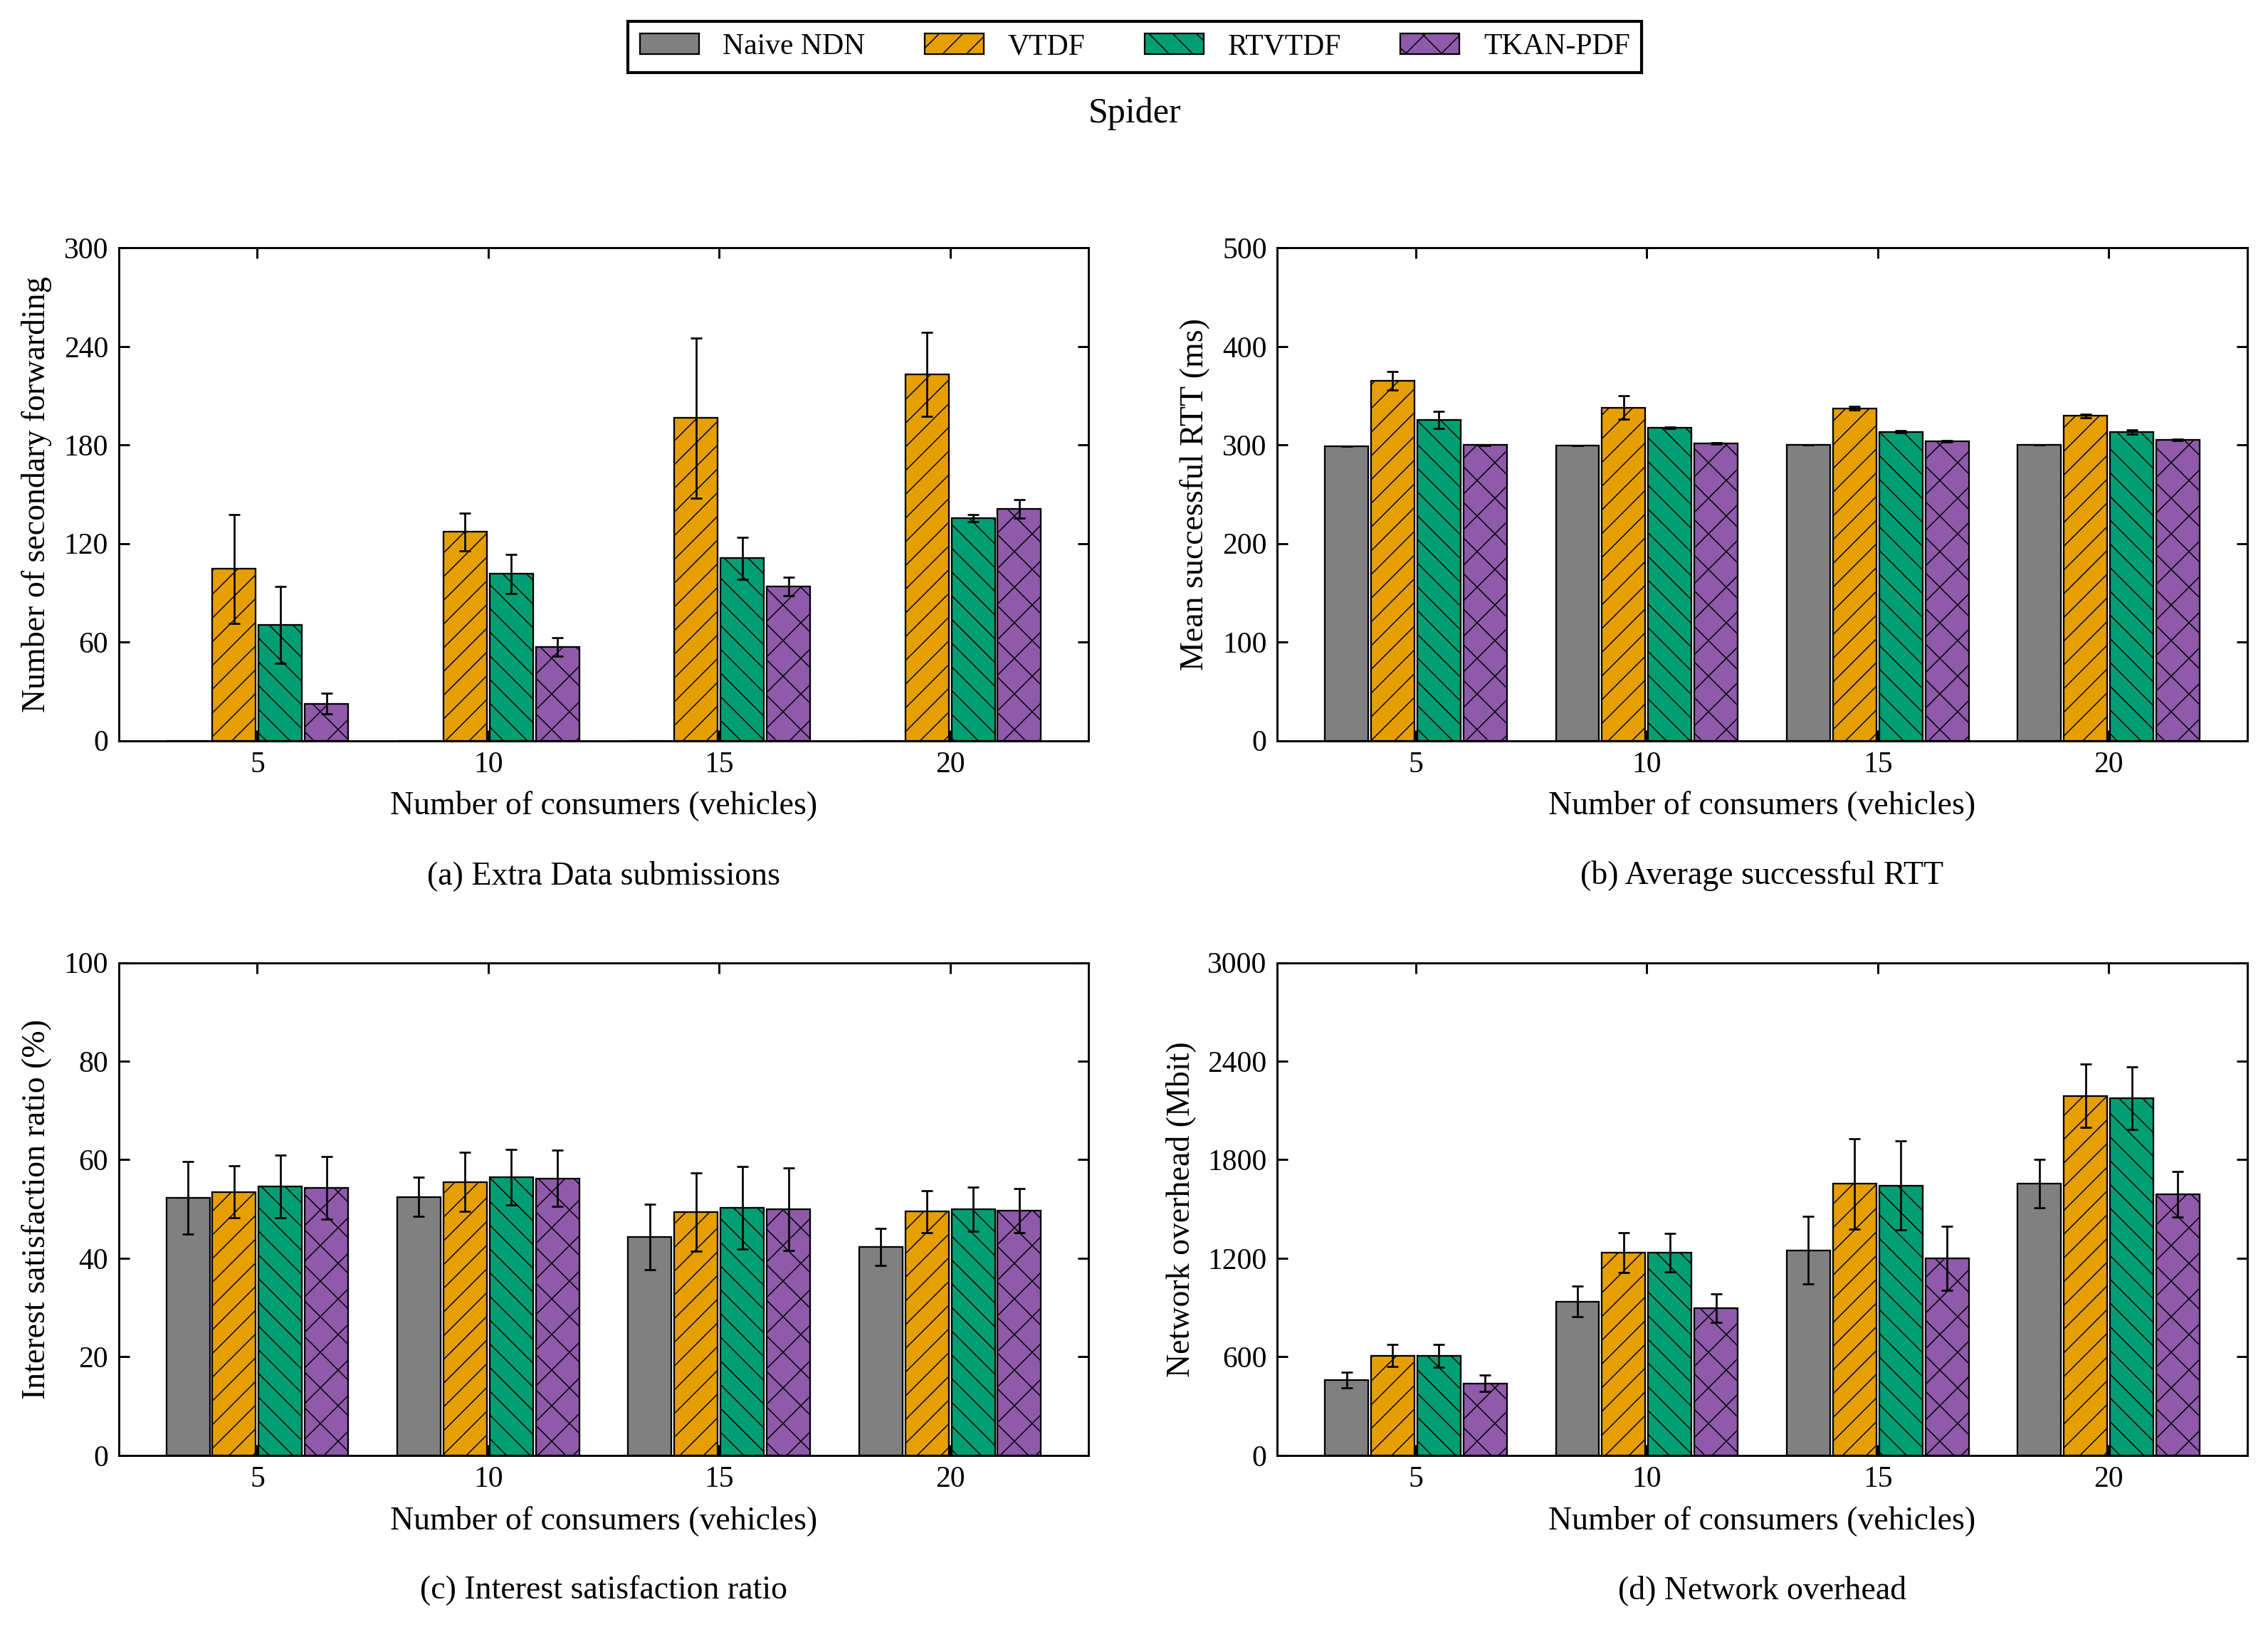

This figure's Python source:
#!/usr/bin/env python3
# -*- coding: utf-8 -*-
"""11_消费者数量_蜘蛛网：单场景四指标图，只使用本文件内嵌数值。

来源：paper-figures-followup-20261026/figures-paper-20261026/source-tables/aggregate.json。
数值已与 paper-editable-20261028 的对应单图逐项核对。
只需要 numpy / matplotlib，不读取其他脚本、原始数据或模型，不启动仿真或训练。
"""

from pathlib import Path
import math
import matplotlib
matplotlib.use("Agg")
import matplotlib.pyplot as plt
from matplotlib.patches import Patch
from matplotlib.ticker import MaxNLocator
import numpy as np

# ========= 可编辑的外观参数 =========
FONT_FAMILY = "Liberation Serif"
FONT_SIZE = 11
FIGSIZE = (10.8, 7.7)
DPI = 300
ALGORITHMS = ("Naive NDN", "VTDF", "RTVTDF", "TKAN-PDF")
COLORS = ("#808080", "#E69F00", "#009E73", "#8E5AA9")
HATCHES = ("", "///", "\\\\\\", "xx")
GROUP_WIDTH = 0.8
LEGEND_COLUMNS = 4
# 内部X位置为0、1、2……，刻度标签取自末尾DATA["xlabels"]。
X_LIM = None
# 指标依次为额外Data应用提交、成功RTT、兴趣满足率、NDN L3网络负载。
# None自动覆盖完整柱高与SD端点；也可将某项改为(lower, upper)及刻度列表。
Y_LIMS = (None, None, None, None)
Y_TICKS = (None, None, None, None)
FIGURE_ID = '11_消费者数量_蜘蛛网'
SCENE = 'spidermap'
SCENE_LABEL = 'Spider'
SCAN = 'vehicles'
SOURCE_SCAN = 'vehicles'
METRICS = ('extra_data_app_attempts', 'mean_success_rtt_ms', 'isr_percent', 'network_mbit')
RELATED_FIGURES = ()
MEASUREMENT_SECONDS = 120


def setup_style():
    """衬线字体、固定四算法颜色、黑边纹理及向内刻度。"""
    plt.rcParams.update({
        "font.family": "serif", "font.serif": [FONT_FAMILY], "font.size": FONT_SIZE,
        "axes.labelsize": FONT_SIZE, "axes.titlesize": FONT_SIZE + 1,
        "axes.linewidth": .7, "axes.grid": False,
        "xtick.labelsize": FONT_SIZE - 1, "ytick.labelsize": FONT_SIZE - 1,
        "xtick.direction": "in", "ytick.direction": "in",
        "xtick.top": True, "ytick.right": True,
        "xtick.major.width": .7, "ytick.major.width": .7,
        "legend.fontsize": FONT_SIZE - 1, "legend.frameon": True,
        "legend.fancybox": False, "legend.edgecolor": "black", "legend.framealpha": 1,
        "hatch.linewidth": .35, "pdf.fonttype": 42, "ps.fonttype": 42,
        "svg.fonttype": "path", "savefig.facecolor": "white"})


def automatic_y_limits(series, percent=False):
    """覆盖完整均值±SD；保留负误差端点，百分比至少展示0～100。"""
    endpoints = [0.0]
    for item in series:
        for point in item["points"]:
            mean, sd = point["estimate"], point["run_sd"]
            if mean is None:
                continue
            error = sd if sd is not None else 0.0
            endpoints.extend((mean - error, mean + error))
    lower, upper = min(endpoints), max(endpoints)
    if percent and lower >= 0 and upper <= 100:
        return (0.0, 100.0)
    upper = max(100.0, upper) if percent else upper
    span = upper - lower
    if span <= 0:
        return (0.0, 1.0)
    lower = lower - span * .06 if lower < 0 else 0.0
    upper += span * .08
    target = (upper - lower) / 5.0
    magnitude = 10.0 ** math.floor(math.log10(target))
    step = next(value * magnitude for value in (1, 2, 2.5, 5, 10)
                if value * magnitude >= target)
    return (math.floor(lower / step) * step, math.ceil(upper / step) * step)


def validate_data():
    """手工编辑后，错误维度、非有限值或负SD明确报错，None保持缺失语义。"""
    if len(DATA["panels"]) != 4 or tuple(p["metric"] for p in DATA["panels"]) != METRICS:
        raise ValueError("DATA must contain the four metrics in METRICS order")
    count = len(DATA["xlabels"])
    if not count:
        raise ValueError("DATA must include at least one x label")
    for panel in DATA["panels"]:
        if [item["strategy"] for item in panel["series"]] != list(range(4)):
            raise ValueError("Each panel must retain all four strategies in order")
        for item in panel["series"]:
            if len(item["points"]) != count:
                raise ValueError("Point count must match xlabels")
            for point in item["points"]:
                for key in ("estimate", "run_sd"):
                    value = point[key]
                    if value is not None and not math.isfinite(value):
                        raise ValueError(key + " must be finite or None")
                if point["run_sd"] is not None and point["run_sd"] < 0:
                    raise ValueError("run_sd must not be negative")


def draw_bars(ax, panel):
    positions = np.arange(len(DATA["xlabels"]), dtype=float)
    width = GROUP_WIDTH / len(ALGORITHMS)
    for item in panel["series"]:
        strategy = item["strategy"]
        x = positions + (strategy - 1.5) * width
        points = item["points"]
        present = [i for i, point in enumerate(points) if point["estimate"] is not None]
        ax.bar(x[present], [points[i]["estimate"] for i in present],
               width=width * .94, color=COLORS[strategy], edgecolor="black",
               linewidth=.55, hatch=HATCHES[strategy], label=ALGORITHMS[strategy], zorder=2)
        with_sd = [i for i in present if points[i]["run_sd"] is not None]
        if with_sd:
            ax.errorbar(x[with_sd], [points[i]["estimate"] for i in with_sd],
                        yerr=[points[i]["run_sd"] for i in with_sd], fmt="none",
                        ecolor="black", elinewidth=.65, capsize=2, capthick=.65, zorder=3)
        for i, point in enumerate(points):
            if point["estimate"] is None:
                ax.text(x[i], .015, "N/A", transform=ax.get_xaxis_transform(),
                        ha="center", va="bottom", rotation=90, fontsize=7)
    ax.set_xticks(positions)
    ax.set_xticklabels(["{:g}".format(value) for value in DATA["xlabels"]])


def draw():
    """创建2×2图；不保存、不更新其他图片。"""
    validate_data()
    setup_style()
    fig, axes = plt.subplots(2, 2, figsize=FIGSIZE)
    for index, (ax, panel) in enumerate(zip(axes.flat, DATA["panels"])):
        draw_bars(ax, panel)
        ax.set_xlim(X_LIM if X_LIM is not None else (-.6, len(DATA["xlabels"]) - .4))
        limits = Y_LIMS[index]
        if limits is None:
            limits = automatic_y_limits(panel["series"], panel["metric"] == "isr_percent")
        ax.set_ylim(limits)
        if Y_TICKS[index] is None:
            ax.yaxis.set_major_locator(MaxNLocator(nbins=5, min_n_ticks=3))
        else:
            ax.set_yticks(Y_TICKS[index])
        ax.set_ylabel(panel["ylabel"])
        ax.set_xlabel(DATA["xlabel"] + "\n\n({}) {}".format("abcd"[index], panel["title"]))
        ax.tick_params(direction="in", top=True, right=True, width=.7)
        ax.grid(False)
        for spine in ax.spines.values():
            spine.set_color("black")
            spine.set_linewidth(.7)
    handles = [Patch(facecolor=COLORS[i], edgecolor="black", linewidth=.55,
                     hatch=HATCHES[i], label=name) for i, name in enumerate(ALGORITHMS)]
    fig.legend(handles=handles, loc="upper center", ncol=LEGEND_COLUMNS,
               bbox_to_anchor=(.5, .995))
    fig.suptitle(SCENE_LABEL, y=.94, fontsize=FONT_SIZE + 1)
    fig.tight_layout(rect=(0, 0, 1, .925), pad=1.25, w_pad=2.4, h_pad=2.0)
    return fig


def save(fig):
    """仅覆盖本脚本旁同名PNG/SVG/PDF，三个格式渲染成功后替换。"""
    folder = Path(__file__).resolve().parent
    temporary = []
    try:
        for extension in ("png", "svg", "pdf"):
            target = folder / (FIGURE_ID + "." + extension)
            pending = folder / ("." + FIGURE_ID + ".pending." + extension)
            temporary.append((pending, target))
            fig.savefig(pending, format=extension, dpi=DPI, bbox_inches="tight")
        for pending, target in temporary:
            pending.replace(target)
    finally:
        plt.close(fig)
        for pending, _ in temporary:
            if pending.exists():
                pending.unlink()
    print("已更新：" + FIGURE_ID + "（PNG / SVG / PDF）", flush=True)


def main():
    save(draw())


# ========= 完整绘图数值：可直接编辑 =========
# estimate保留26图集的原中心值；run_sd是样本标准差，不是置信区间。
# 成功RTT仍按成功请求数加权，不重算为每轮均值的简单平均。
# None不可评价，0为真实零；每个points依次对应xlabels。
# 请求速率图仅把横轴由请求总数K换成全网K/120，不改变任何纵轴值。
DATA = {'scene': 'spidermap',
 'source_scan': 'vehicles',
 'source_xlabels': [5, 10, 15, 20],
 'xlabels': [5, 10, 15, 20],
 'xlabel': 'Number of consumers (vehicles)',
 'panels': [{'metric': 'extra_data_app_attempts',
             'title': 'Extra Data submissions',
             'ylabel': 'Number of secondary forwarding',
             'series': [{'strategy': 0,
                         'points': [{'estimate': 0.0, 'run_sd': 0.0},
                                    {'estimate': 0.0, 'run_sd': 0.0},
                                    {'estimate': 0.0, 'run_sd': 0.0},
                                    {'estimate': 0.0, 'run_sd': 0.0}]},
                        {'strategy': 1,
                         'points': [{'estimate': 104.5, 'run_sd': 33.23401871576773},
                                    {'estimate': 127.0, 'run_sd': 11.313708498984761},
                                    {'estimate': 196.5, 'run_sd': 48.79036790187178},
                                    {'estimate': 223.0, 'run_sd': 25.45584412271571}]},
                        {'strategy': 2,
                         'points': [{'estimate': 70.5, 'run_sd': 23.33452377915607},
                                    {'estimate': 101.5, 'run_sd': 12.020815280171307},
                                    {'estimate': 111.0, 'run_sd': 12.727922061357855},
                                    {'estimate': 135.5, 'run_sd': 2.1213203435596424}]},
                        {'strategy': 3,
                         'points': [{'estimate': 22.5, 'run_sd': 6.363961030678928},
                                    {'estimate': 57.0, 'run_sd': 5.656854249492381},
                                    {'estimate': 94.0, 'run_sd': 5.656854249492381},
                                    {'estimate': 141.0, 'run_sd': 5.656854249492381}]}]},
            {'metric': 'mean_success_rtt_ms',
             'title': 'Average successful RTT',
             'ylabel': 'Mean successful RTT (ms)',
             'series': [{'strategy': 0,
                         'points': [{'estimate': 298.86374005289997,
                                     'run_sd': 0.0012144539962867919},
                                    {'estimate': 299.54242747696946, 'run_sd': 0.1471544820258444},
                                    {'estimate': 300.27095385113313, 'run_sd': 0.18585669019010742},
                                    {'estimate': 300.21169051926296,
                                     'run_sd': 0.11099819408263958}]},
                        {'strategy': 1,
                         'points': [{'estimate': 365.39060040954456, 'run_sd': 9.336459760172056},
                                    {'estimate': 337.8673325388889, 'run_sd': 12.043755018088932},
                                    {'estimate': 337.096076214133, 'run_sd': 1.717894568720236},
                                    {'estimate': 329.71994995013057,
                                     'run_sd': 1.8202358317063254}]},
                        {'strategy': 2,
                         'points': [{'estimate': 325.73031438534355, 'run_sd': 8.673028543185628},
                                    {'estimate': 317.51167665711756, 'run_sd': 0.5415087866242794},
                                    {'estimate': 313.2629317945372, 'run_sd': 1.1532382757312438},
                                    {'estimate': 312.96390880008335,
                                     'run_sd': 2.1495272426400547}]},
                        {'strategy': 3,
                         'points': [{'estimate': 299.82846748464374, 'run_sd': 0.18782658250346032},
                                    {'estimate': 301.3764063094037, 'run_sd': 0.6615637815583532},
                                    {'estimate': 303.78408523352624, 'run_sd': 0.7398566244627389},
                                    {'estimate': 305.01647441416094,
                                     'run_sd': 0.7871725751819509}]}]},
            {'metric': 'isr_percent',
             'title': 'Interest satisfaction ratio',
             'ylabel': 'Interest satisfaction ratio (%)',
             'series': [{'strategy': 0,
                         'points': [{'estimate': 52.3, 'run_sd': 7.401050976419193},
                                    {'estimate': 52.46666666666667, 'run_sd': 3.9362277486051167},
                                    {'estimate': 44.37222222222222, 'run_sd': 6.654660485166731},
                                    {'estimate': 42.287499999999994, 'run_sd': 3.706418044719487}]},
                        {'strategy': 1,
                         'points': [{'estimate': 53.43333333333334, 'run_sd': 5.279730632859551},
                                    {'estimate': 55.5, 'run_sd': 5.986837414046104},
                                    {'estimate': 49.37222222222222, 'run_sd': 7.97459314338162},
                                    {'estimate': 49.462500000000006, 'run_sd': 4.248533243629173}]},
                        {'strategy': 2,
                         'points': [{'estimate': 54.583333333333336, 'run_sd': 6.3875312567184785},
                                    {'estimate': 56.43333333333334, 'run_sd': 5.633284023452825},
                                    {'estimate': 50.23888888888889, 'run_sd': 8.383143728067179},
                                    {'estimate': 50.0, 'run_sd': 4.490128060534572}]},
                        {'strategy': 3,
                         'points': [{'estimate': 54.266666666666666, 'run_sd': 6.3168205785998275},
                                    {'estimate': 56.18333333333334, 'run_sd': 5.703994701571486},
                                    {'estimate': 49.91111111111111, 'run_sd': 8.375286986053998},
                                    {'estimate': 49.608333333333334,
                                     'run_sd': 4.478342947514798}]}]},
            {'metric': 'network_mbit',
             'title': 'Network overhead',
             'ylabel': 'Network overhead (Mbit)',
             'series': [{'strategy': 0,
                         'points': [{'estimate': 457.66733999999997, 'run_sd': 48.7929304568468},
                                    {'estimate': 936.225508, 'run_sd': 93.7404615025364},
                                    {'estimate': 1248.103464, 'run_sd': 205.47831793691785},
                                    {'estimate': 1654.335776, 'run_sd': 146.39953505507336}]},
                        {'strategy': 1,
                         'points': [{'estimate': 607.901748, 'run_sd': 68.83341143798089},
                                    {'estimate': 1233.60126, 'run_sd': 122.75677494471661},
                                    {'estimate': 1653.615812, 'run_sd': 275.5368908682539},
                                    {'estimate': 2189.157616, 'run_sd': 192.42848692763857}]},
                        {'strategy': 2,
                         'points': [{'estimate': 606.434348, 'run_sd': 70.59225187494158},
                                    {'estimate': 1234.377796, 'run_sd': 119.12446357628352},
                                    {'estimate': 1643.564644, 'run_sd': 269.57137602349206},
                                    {'estimate': 2175.078764, 'run_sd': 190.32886062012545}]},
                        {'strategy': 3,
                         'points': [{'estimate': 438.90631199999996, 'run_sd': 49.88030795124696},
                                    {'estimate': 897.456764, 'run_sd': 86.97938930354312},
                                    {'estimate': 1199.941488, 'run_sd': 196.071693397356},
                                    {'estimate': 1590.304676, 'run_sd': 139.84053134672618}]}]}]}


if __name__ == "__main__":
    main()
